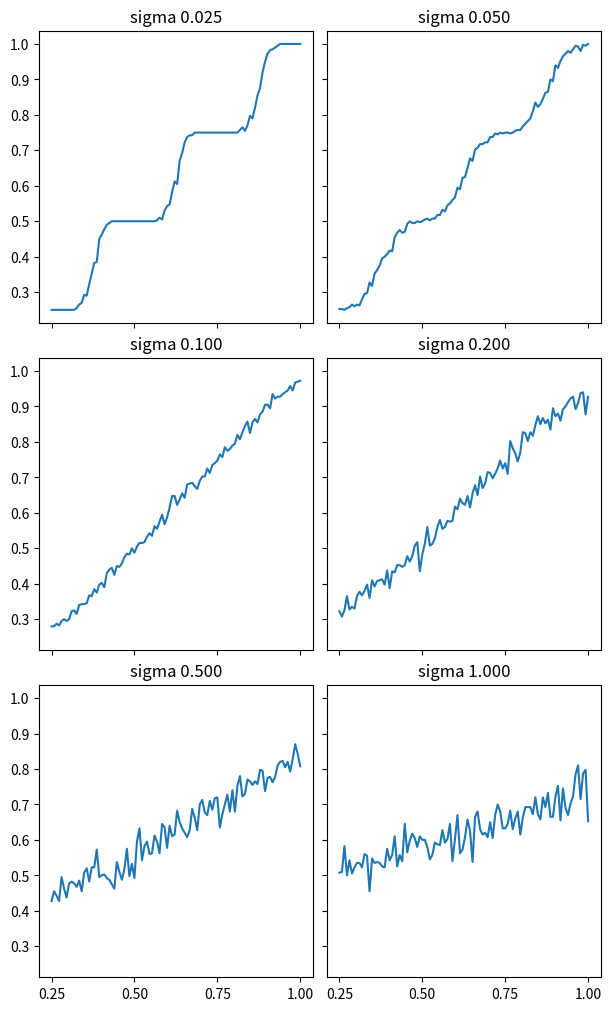

Here is the Python script that generated this plot:
from matplotlib import pyplot
import numpy as np
from statistics import mean, stdev
import scipy.stats as stats
import random

score = 0.575
sigma = 0.2
count = 100

sigmas = [ 0.025, 0.05, 0.1, 0.2, 0.5, 1.0 ]

weights = [ 0.25, 0.5, 0.75, 1.0 ]
thresholds = [ 0.375, 0.625, 0.875 ]

fig = pyplot.figure(layout='constrained', figsize=(6,10))
axs = [ x for y in fig.subplots(len(sigmas)//2, 2, sharex=True, sharey=True) for x in y ]

for ax, sigma in zip(axs, sigmas):
    ax.xaxis.set_ticks(weights)

    scores = np.linspace(0.25,1.0,100)

    outputs = []
    for score in scores:
        values = [
            random.normalvariate(mu=score, sigma=sigma)
            for _ in range(0, count)
        ]

        bins = [ 0 ] * (len(thresholds)+1)

        for v in values:
            for n, t in enumerate(thresholds):
                if v < t:
                    bins[n]+=1
                    break
            else:
                bins[-1]+=1

        outputs.append(sum( b * w for b, w in zip(bins, weights) ) / count)

    ax.plot(scores, outputs)
    ax.set_title("sigma %.3f" % sigma)

#pyplot.show()
pyplot.savefig('quant.svg', bbox_inches='tight')
